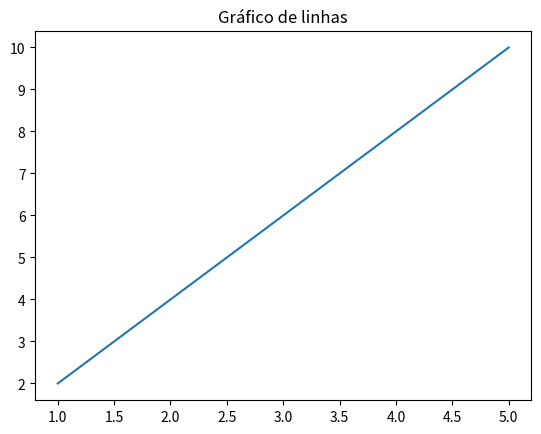

The matplotlib source for this figure:
# Gráfico de Linhas
import matplotlib.pyplot as plt

x = [1,2,3,4,5]
y = [2,4,6,8,10]

plt.plot(x,y)
plt.title("Gráfico de linhas")
plt.show()